Run: headless pygame with SDL's dummy video driver; simulated clock (each Clock.tick advances the game by its frame time, no real sleeping); random seed 0; keys injected as events and as key.get_pressed() state; no mouse input.
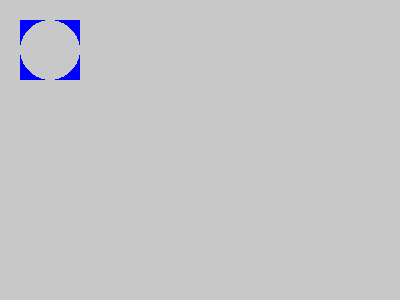
Frame 1 of 4 · flips 1–60 · no input
Frame 2 of 4 · flips 61–180 · tapped SPACE, RETURN · held RIGHT (→), D · screen unchanged from frame 1, image omitted
Frame 3 of 4 · flips 181–300 · held DOWN (↓), S · screen unchanged from frame 2, image omitted
Frame 4 of 4 · flips 301–420 · held LEFT (←), A, UP (↑), W · screen unchanged from frame 3, image omitted

The pygame program that drew these frames:

import sys

import pygame as pg
from pygame.sprite import Group, Sprite


class MySprite(Sprite):
    def __init__(self, rect: pg.Rect, *groups) -> None:
        super().__init__(*groups)

        self.image = pg.Surface([rect[2], rect[3]], flags=pg.SRCALPHA)
        self.image.fill("blue")
        self.rect = self.image.get_rect()
        self.rect = rect

        center = (rect[2] // 2, rect[3] // 2)
        radius = min(rect[2], rect[3]) / 2
        pg.draw.circle(self.image, (0, 0, 0, 0), center, radius)


class Main:
    def __init__(self):
        pg.init()
        self.screen = pg.display.set_mode((400, 300))
        self.clock = pg.time.Clock()
        self.group = Group()
        self.sprite = MySprite(pg.Rect(20, 20, 60, 60), self.group)
        self.indicator = pg.Surface([10, 10])
        self.indicator.fill("red")

    def run(self):
        while True:
            for event in pg.event.get():
                if event.type == pg.QUIT:
                    pg.quit()
                    sys.exit()

            self.screen.fill((200, 200, 200))
            self.group.draw(self.screen)
            pg.display.flip()
            self.clock.tick(60)


if __name__ == "__main__":
    Main().run()
